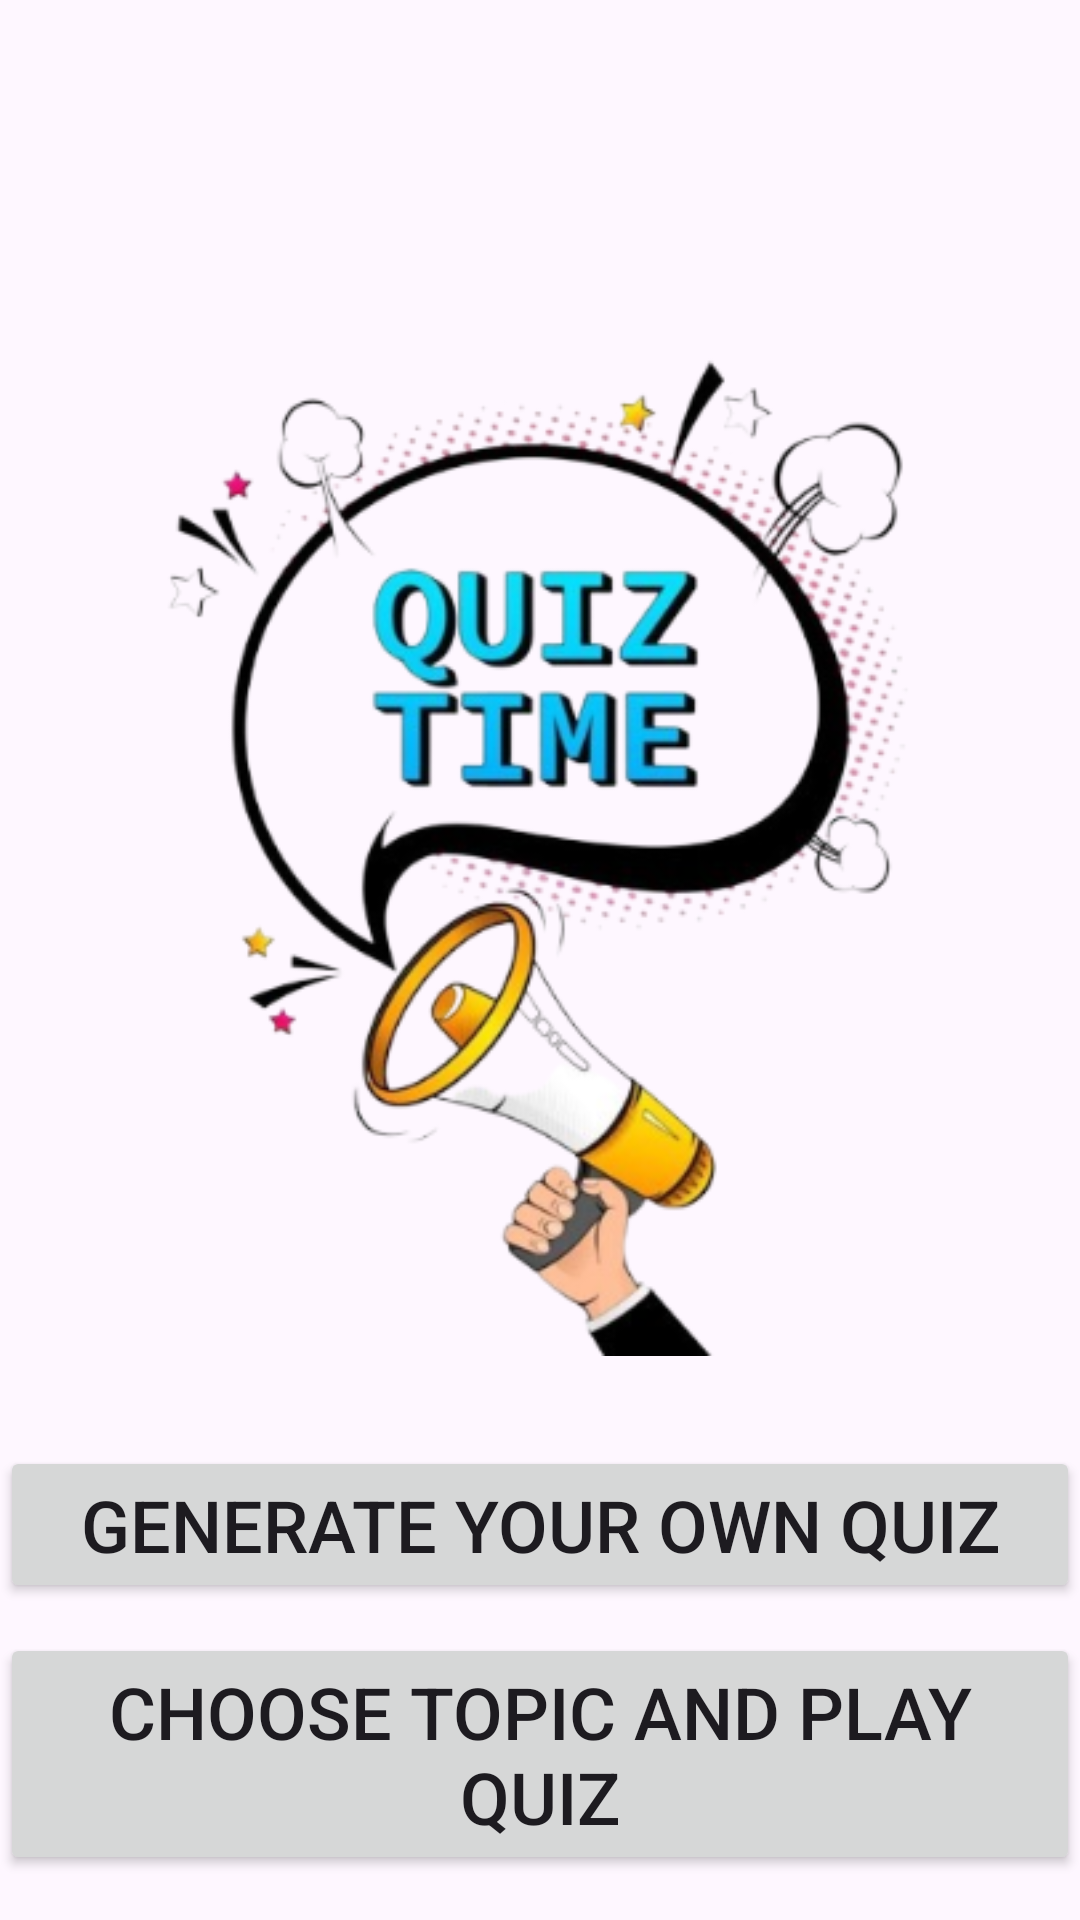

Produce the Android XML layout that renders to this screen, including the resource entries it uses.
<!-- AndroidManifest.xml: application theme Theme.VidyaSetu -->
<!-- res/layout/activity_quiz_options.xml -->
<?xml version="1.0" encoding="utf-8"?>
<LinearLayout
    xmlns:android="http://schemas.android.com/apk/res/android"
    xmlns:tools="http://schemas.android.com/tools"
    xmlns:app="http://schemas.android.com/apk/res-auto"
    android:id="@+id/main"
    android:layout_width="match_parent"
    android:layout_height="match_parent"
    tools:context=".Quiz_Options"
    android:orientation="vertical"
    android:layout_margin="30dp">

  <ImageView
      android:layout_width="405dp"
      android:layout_height="352dp"
      android:layout_gravity="center_horizontal"
      android:layout_marginTop="100dp"
      android:layout_marginBottom="30dp"
      android:src="@drawable/img_2" />

  <View
      android:layout_width="match_parent"
      android:layout_height="0dp"
      android:layout_weight="1" />

  <Button
      android:id="@+id/generate_quiz"
      android:layout_width="match_parent"
      android:layout_height="wrap_content"
      android:layout_marginBottom="10dp"
      android:padding="10dp"
      android:text="Generate your own Quiz"
      android:textSize="24sp" />

  <Button
      android:id="@+id/quiz_game"
      android:layout_width="match_parent"
      android:layout_height="wrap_content"
      android:padding="10dp"
      android:layout_marginBottom="200dp"
      android:text="Choose topic and Play Quiz"
      android:textSize="24sp" />

</LinearLayout>
<!-- resources referenced by this layout -->
<resources>
  <!-- drawable img_2: png bitmap (drawable, 102941 bytes) -->
  <style name="Theme.VidyaSetu" parent="Base.Theme.VidyaSetu" />
  <style name="Base.Theme.VidyaSetu" parent="Theme.Material3.DayNight.NoActionBar">
          <item name="colorPrimary">@color/colorPrimary</item>
          <item name="colorPrimaryVariant">@color/colorPrimaryDark</item>
          <item name="colorSecondary">@color/colorSecondary</item>
      </style>
  <color name="colorPrimary">#0077c0</color>
  <color name="colorPrimaryDark">#73C2FB</color>
  <color name="colorSecondary">#FFF9E3</color>
</resources>
